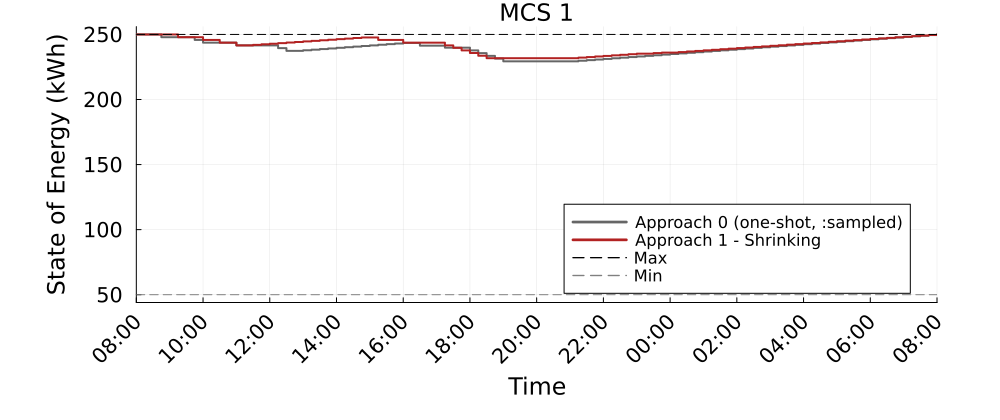

The file beside this chart, header and first rows:
Time_Period, MCS_1_A0_kWh, MCS_1_A1S_kWh
1, 250.0, 250.0
2, 250.0, 250.0
3, 250.0, 250.0
4, 247.9, 250.0
5, 247.9, 250.0
6, 247.9, 247.9
7, 247.9, 247.9
8, 245.8, 247.9
9, 243.7, 245.8
10, 243.7, 245.8
11, 243.7, 243.7
12, 243.7, 243.7
13, 241.6, 241.6
14, 241.6, 241.6
15, 241.6, 242
16, 241.6, 242.4
17, 241.6, 242.9
18, 239.5, 243.3
19, 237.4, 243.8
20, 237.4, 244.2
21, 237.8, 244.6
22, 238.3, 245.1
23, 238.8, 245.5
24, 239.2, 245.9
25, 239.7, 246.4
26, 240.2, 246.8
27, 240.7, 247.3
28, 241.1, 247.7
29, 241.6, 247.7
30, 242.1, 245.8
31, 242.5, 245.8
32, 243, 245.8
33, 243.5, 243.7
34, 243.5, 243.7
35, 241.4, 243.7
36, 241.4, 243.7
37, 241.4, 243.7
38, 239.8, 241.6
39, 239.8, 239.7
40, 239.8, 237.7
41, 237.7, 235.7
42, 235.6, 233.6
43, 233.5, 231.7
44, 231.4, 231.7
45, 229.3, 231.7
46, 229.3, 231.7
47, 229.3, 231.7
48, 229.3, 231.7
49, 229.3, 231.7
50, 229.3, 231.7
51, 229.3, 231.7
52, 229.3, 231.7
53, 229.3, 231.7
54, 229.8, 232.2
55, 230.3, 232.6
56, 230.7, 233.1
57, 231.2, 233.5
58, 231.7, 233.9
59, 232.1, 234.4
60, 232.6, 234.8
... 37 more rows
